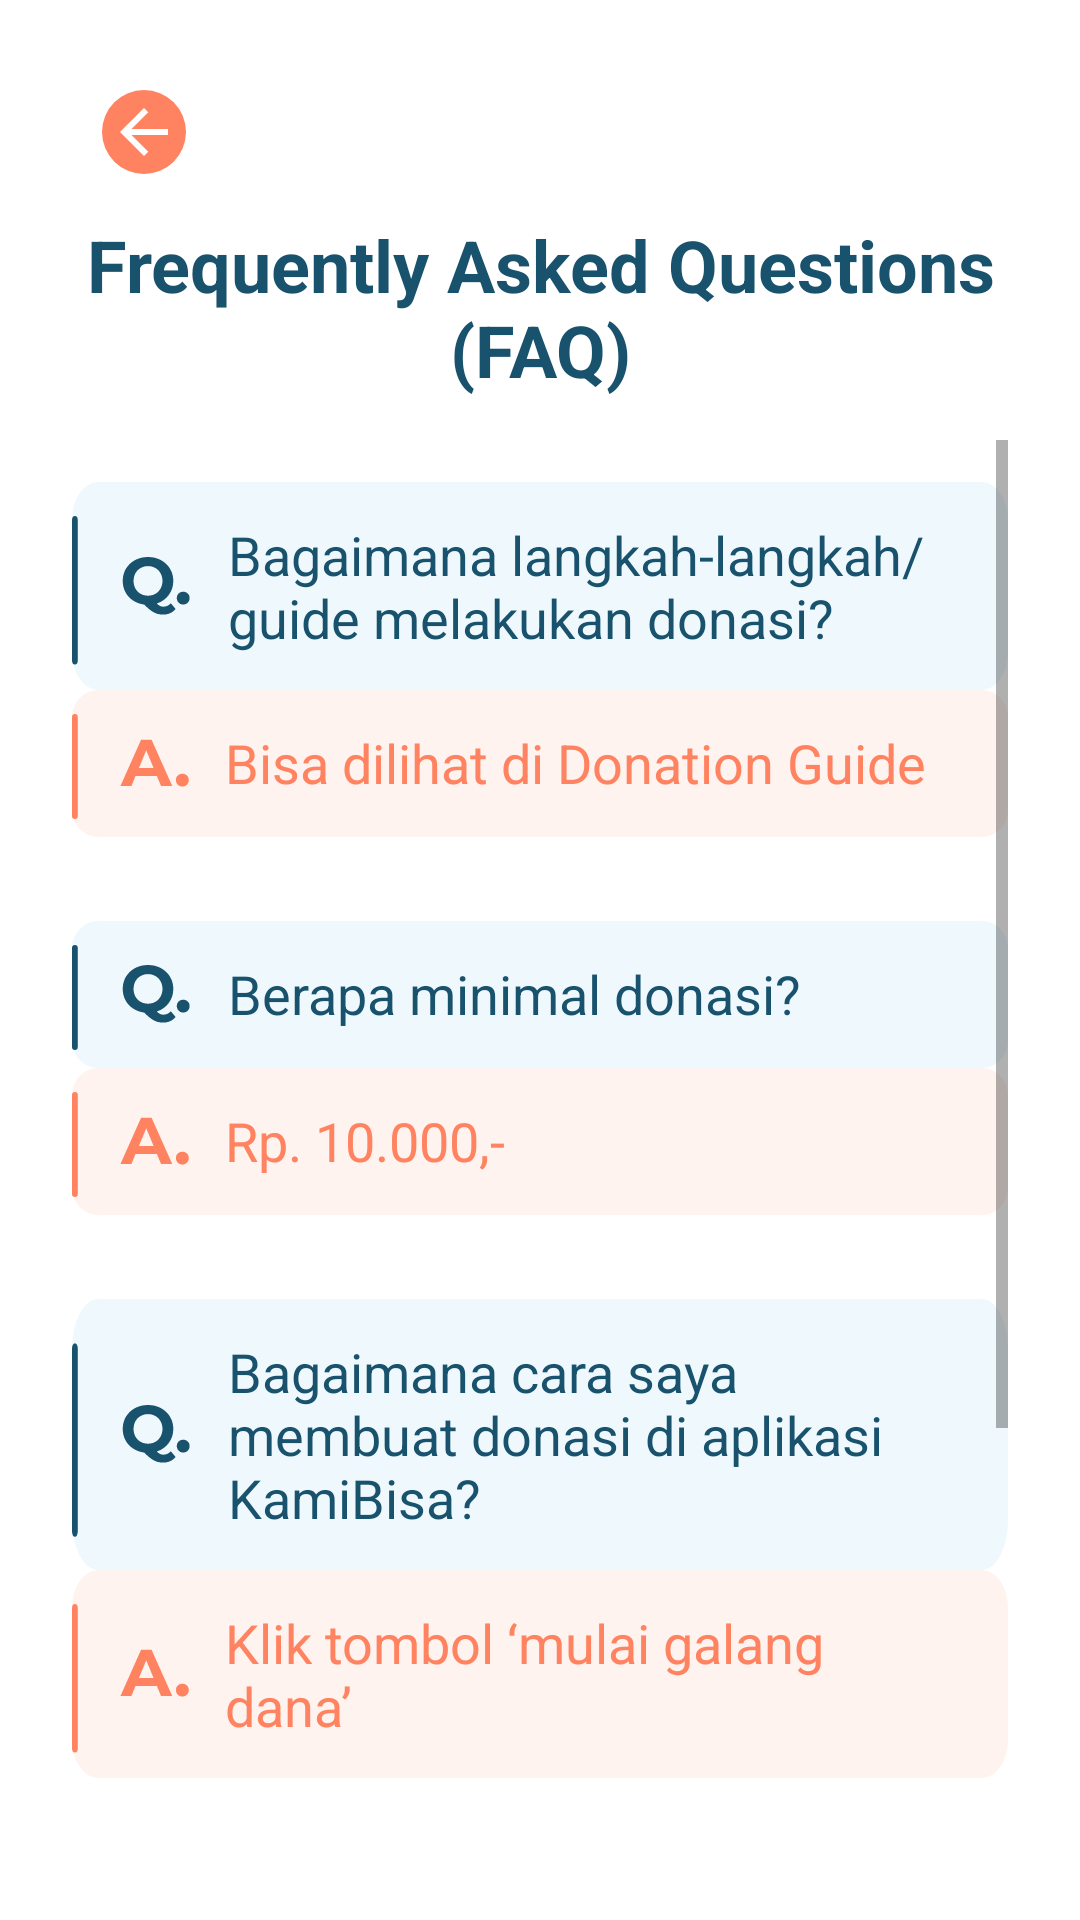

Here is an Android app screen rendered from its layout file. Give the layout XML and the strings, colors and styles it references.
<!-- AndroidManifest.xml: application theme Theme.KamiBisa -->
<!-- res/layout/activity_faq.xml -->
<?xml version="1.0" encoding="utf-8"?>
<LinearLayout xmlns:android="http://schemas.android.com/apk/res/android"
    xmlns:app="http://schemas.android.com/apk/res-auto"
    xmlns:tools="http://schemas.android.com/tools"
    android:layout_width="match_parent"
    android:layout_height="match_parent"
    android:padding="24dp"
    android:background="@color/white"
    android:orientation="vertical"
    tools:context=".ui.view.activity.FaqActivity">

    <ImageButton
        android:id="@+id/btn_faq_back"
        android:layout_width="wrap_content"
        android:layout_height="wrap_content"
        android:background="@drawable/ic_back_button"
        android:layout_margin="6dp"/>

    <TextView
        android:layout_width="match_parent"
        android:layout_height="wrap_content"
        android:text="Frequently Asked Questions (FAQ)"
        android:textSize="24sp"
        android:textColor="@color/primary_dark_blue"
        android:textStyle="bold"
        android:textAlignment="center"/>

    <ScrollView
        android:layout_width="match_parent"
        android:layout_height="match_parent"
        android:layout_marginTop="14dp">

        <LinearLayout
            android:layout_width="match_parent"
            android:layout_height="wrap_content"
            android:orientation="vertical">

            <LinearLayout
                android:layout_width="match_parent"
                android:layout_height="wrap_content"
                android:layout_marginVertical="14dp"
                android:orientation="vertical">

                <TextView
                    android:layout_width="match_parent"
                    android:layout_height="wrap_content"
                    android:paddingVertical="12dp"
                    android:paddingHorizontal="16dp"
                    android:background="@drawable/ic_question_background"
                    android:drawablePadding="12dp"
                    android:text="Bagaimana langkah-langkah/guide melakukan donasi?"
                    android:textSize="18sp"
                    android:textColor="@color/primary_dark_blue"
                    app:drawableLeftCompat="@drawable/ic_q" />

                <TextView
                    android:layout_width="match_parent"
                    android:layout_height="wrap_content"
                    android:paddingVertical="12dp"
                    android:paddingHorizontal="16dp"
                    android:background="@drawable/ic_answer_background"
                    android:drawablePadding="12dp"
                    android:text="Bisa dilihat di Donation Guide"
                    android:textSize="18sp"
                    android:textColor="@color/pink"
                    app:drawableLeftCompat="@drawable/ic_a" />

            </LinearLayout>

            <LinearLayout
                android:layout_width="match_parent"
                android:layout_height="wrap_content"
                android:layout_marginVertical="14dp"
                android:orientation="vertical">

                <TextView
                    android:layout_width="match_parent"
                    android:layout_height="wrap_content"
                    android:paddingVertical="12dp"
                    android:paddingHorizontal="16dp"
                    android:background="@drawable/ic_question_background"
                    android:drawablePadding="12dp"
                    android:text="Berapa minimal donasi?"
                    android:textSize="18sp"
                    android:textColor="@color/primary_dark_blue"
                    app:drawableLeftCompat="@drawable/ic_q" />

                <TextView
                    android:layout_width="match_parent"
                    android:layout_height="wrap_content"
                    android:paddingVertical="12dp"
                    android:paddingHorizontal="16dp"
                    android:background="@drawable/ic_answer_background"
                    android:drawablePadding="12dp"
                    android:text="Rp. 10.000,-"
                    android:textSize="18sp"
                    android:textColor="@color/pink"
                    app:drawableLeftCompat="@drawable/ic_a" />

            </LinearLayout>

            <LinearLayout
                android:layout_width="match_parent"
                android:layout_height="wrap_content"
                android:layout_marginVertical="14dp"
                android:orientation="vertical">

                <TextView
                    android:layout_width="match_parent"
                    android:layout_height="wrap_content"
                    android:paddingVertical="12dp"
                    android:paddingHorizontal="16dp"
                    android:background="@drawable/ic_question_background"
                    android:drawablePadding="12dp"
                    android:text="Bagaimana cara saya membuat donasi di aplikasi KamiBisa?"
                    android:textSize="18sp"
                    android:textColor="@color/primary_dark_blue"
                    app:drawableLeftCompat="@drawable/ic_q" />

                <TextView
                    android:layout_width="match_parent"
                    android:layout_height="wrap_content"
                    android:paddingVertical="12dp"
                    android:paddingHorizontal="16dp"
                    android:background="@drawable/ic_answer_background"
                    android:drawablePadding="12dp"
                    android:text="Klik tombol ‘mulai galang dana’"
                    android:textSize="18sp"
                    android:textColor="@color/pink"
                    app:drawableLeftCompat="@drawable/ic_a" />

            </LinearLayout>

            <LinearLayout
                android:layout_width="match_parent"
                android:layout_height="wrap_content"
                android:layout_marginVertical="14dp"
                android:orientation="vertical">

                <TextView
                    android:layout_width="match_parent"
                    android:layout_height="wrap_content"
                    android:paddingVertical="12dp"
                    android:paddingHorizontal="16dp"
                    android:background="@drawable/ic_question_background"
                    android:drawablePadding="12dp"
                    android:text="Bagaimana cara menghubungi admin aplikasi KamiBisa ?"
                    android:textSize="18sp"
                    android:textColor="@color/primary_dark_blue"
                    app:drawableLeftCompat="@drawable/ic_q" />

                <TextView
                    android:layout_width="match_parent"
                    android:layout_height="wrap_content"
                    android:paddingVertical="12dp"
                    android:paddingHorizontal="16dp"
                    android:background="@drawable/ic_answer_background"
                    android:drawablePadding="12dp"
                    android:text="Anda bisa menghubungi kami melalui 0819284748 atau mengirimkan email ke aplikasikamibisa@gmail.com"
                    android:textSize="18sp"
                    android:textColor="@color/pink"
                    app:drawableLeftCompat="@drawable/ic_a" />

            </LinearLayout>

        </LinearLayout>

    </ScrollView>

</LinearLayout>
<!-- resources referenced by this layout -->
<resources>
  <color name="pink">#FFFF8360</color>
  <color name="primary_dark_blue">#18526d</color>
  <color name="white">#FFFFFFFF</color>
  <!-- drawable ic_a (drawable) -->
  <vector xmlns:android="http://schemas.android.com/apk/res/android"
      android:width="23dp"
      android:height="17dp"
      android:viewportWidth="23"
      android:viewportHeight="17">
    <path
        android:pathData="M12.3127,12.7H5.1627L3.7987,16H0.1467L7.0107,0.6H10.5307L17.4167,16H13.6767L12.3127,12.7ZM11.1907,9.994L8.7487,4.098L6.3067,9.994H11.1907ZM20.7795,16.176C20.1781,16.176 19.6721,15.9707 19.2615,15.56C18.8508,15.1493 18.6455,14.636 18.6455,14.02C18.6455,13.3893 18.8508,12.8833 19.2615,12.502C19.6721,12.106 20.1781,11.908 20.7795,11.908C21.3808,11.908 21.8868,12.106 22.2975,12.502C22.7081,12.8833 22.9135,13.3893 22.9135,14.02C22.9135,14.636 22.7081,15.1493 22.2975,15.56C21.8868,15.9707 21.3808,16.176 20.7795,16.176Z"
        android:fillColor="#FF8360"/>
  </vector>
  <!-- drawable ic_answer_background (drawable) -->
  <vector xmlns:android="http://schemas.android.com/apk/res/android"
      android:width="324dp"
      android:height="49dp"
      android:viewportWidth="324"
      android:viewportHeight="49">
    <path
        android:pathData="M9,0L315,0A9,9 0,0 1,324 9L324,40A9,9 0,0 1,315 49L9,49A9,9 0,0 1,0 40L0,9A9,9 0,0 1,9 0z"
        android:fillColor="#FF8360"
        android:fillAlpha="0.1"/>
    <path
        android:pathData="M1,9L1,42"
        android:strokeWidth="2"
        android:fillColor="#00000000"
        android:strokeColor="#FF8360"
        android:strokeLineCap="round"/>
  </vector>
  <!-- drawable ic_back_button (drawable) -->
  <vector xmlns:android="http://schemas.android.com/apk/res/android"
      android:width="36dp"
      android:height="36dp"
      android:viewportWidth="36"
      android:viewportHeight="36">
    <path
        android:pathData="M18,14m-14,0a14,14 0,1 1,28 0a14,14 0,1 1,-28 0"
        android:fillColor="#FF8360"/>
    <path
        android:pathData="M26,13H13.83L19.42,7.41L18,6L10,14L18,22L19.41,20.59L13.83,15H26V13Z"
        android:fillColor="#ffffff"/>
  </vector>
  <!-- drawable ic_question_background (drawable) -->
  <vector xmlns:android="http://schemas.android.com/apk/res/android"
      android:width="324dp"
      android:height="49dp"
      android:viewportWidth="324"
      android:viewportHeight="49">
    <path
        android:pathData="M9,0L315,0A9,9 0,0 1,324 9L324,40A9,9 0,0 1,315 49L9,49A9,9 0,0 1,0 40L0,9A9,9 0,0 1,9 0z"
        android:fillColor="#5CBCEA"
        android:fillAlpha="0.1"/>
    <path
        android:pathData="M1,9L1,42"
        android:strokeWidth="2"
        android:fillColor="#00000000"
        android:strokeColor="#18526D"
        android:strokeLineCap="round"/>
  </vector>
  <style name="Theme.KamiBisa" parent="Theme.MaterialComponents.DayNight.NoActionBar">
          
          <item name="colorPrimary">#2688B7</item>
          <item name="colorPrimaryVariant">#FF5CBCEA</item>
          <item name="colorOnPrimary">@color/white</item>
          
          <item name="colorSecondary">@color/teal_200</item>
          <item name="colorSecondaryVariant">@color/teal_700</item>
          <item name="colorOnSecondary">@color/black</item>
          
          <item name="android:statusBarColor" tools:targetApi="l">?attr/colorPrimaryVariant</item>
          
  
          
          <item name="android:ambientShadowAlpha">0.5</item>
          <item name="android:spotShadowAlpha">0.5</item>
      </style>
  <color name="teal_200">#FF03DAC5</color>
  <color name="teal_700">#FF018786</color>
  <color name="black">#FF000000</color>
</resources>
